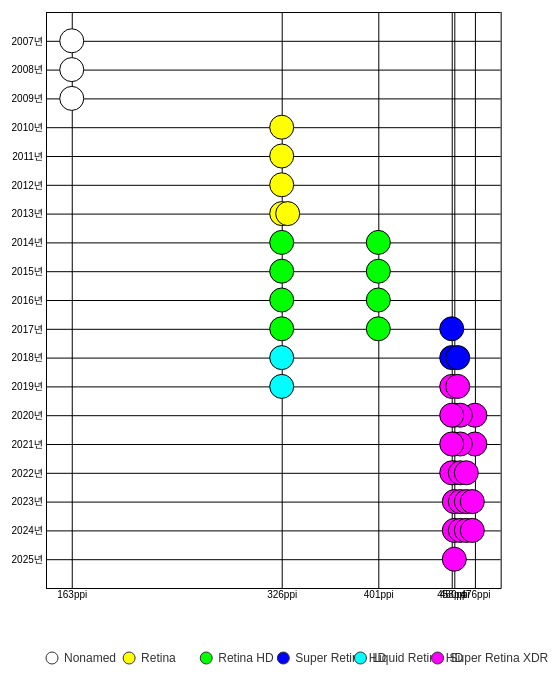
D3 v7 page, settled after 360 driven frames (6 s of simulated time); the page loaded 1 data file(s).


// ── main.js
// SVG 선택 및 크기 설정
const svg = d3.select("#displayChart");
const width = (window.innerWidth / 3) * 2 - 100;
const height = window.innerHeight;

// 스케일 설정: PPI → x축, 출시 연도 → y축
const xScale = d3.scaleLinear().range([64, width - 64]);
const yScale = d3.scaleLinear().range([64, height - 128]);

// 툴팁 생성
const tooltip = d3.select("body")
    .append("div")
    .style("position", "absolute")
    .style("padding", "1.1rem 1.6rem")
    .style("background", "#EDEDED")
    .style("opacity", 0.8)
    .style("backdrop-filter", "saturate(1.8) blur(5px)")
    .style("border-radius", "1.3rem")
    .style("font-size", "1.5rem")
    .style("font-height", "1.5rem")
    .style("pointer-events", "none")
    .style("visibility", "hidden");

// 해상도 박스 생성
const resolutionBox = d3.select("body")
    .append("div")
    .attr("id", "resolution-box")
    .style("position", "fixed")
    .style("top", "50%")
    .style("left", "50%")
    .style("transform", "translate(-50%, -50%)")
    .style("z-index", "999")
    .style("mix-blend-mode", "difference")
    .style("backdrop-filter", "saturate(1.8) blur(5px)")
    .style("opacity", 0)
    .style("pointer-events", "none")
    .style("border-radius", "2rem");

// 해상도 라벨
resolutionBox.html("<h3></h3>");
resolutionBox.select("h3")
    .style("margin", "0")
    .style("padding", "1rem")
    .style("text-align", "center")

// 실제 사이즈 박스 생성 (투명 배경, 테두리만 있음)
const realSizeBox = d3.select("body")
    .append("div")
    .attr("id", "real-size-box")
    .style("position", "fixed")
    .style("top", "50%")
    .style("left", "50%")
    .style("transform", "translate(-50%, -50%)")
    .style("z-index", "1000")
    .style("opacity", 0)
    .style("pointer-events", "none")
    .style("border", "1.5px solid white")
    .style("border-radius", "20px")
    .style("box-sizing", "border-box");

// 사이즈 박스 라벨
realSizeBox.html("<h3></h3>");
realSizeBox.select("h3")
    .style("margin", "0")
    .style("padding", "1rem")
    .style("text-align", "center")
    .style("color", "#fff");

// JSON 데이터 불러오기
d3.json("iphone_displays.json").then(data => {
    
    data.forEach(d => {
        d.releaseYear = +d.release.split(".")[0];
        d.ppi = +d.ppi;
        d.size_inch = +d.size_inch;
    });

    const pointMap = new Map();
    data.forEach(d => {
        const key = `${d.ppi}-${d.releaseYear}`;
        if (!pointMap.has(key)) pointMap.set(key, 0);
        d.offsetIndex = pointMap.get(key);
        pointMap.set(key, d.offsetIndex + 1);
    });

    const ppiExtent = d3.extent(data, d => d.ppi);
    const xPadding = 20;
    xScale.domain([ppiExtent[0] - xPadding, ppiExtent[1] + xPadding]);
    const yearExtent = d3.extent(data, d => d.releaseYear);
    const yPadding = 1;
    yScale.domain([yearExtent[0] - yPadding, yearExtent[1] + yPadding]);

    const xAxis = d3.axisBottom(xScale)
        .tickValues([163, 326, 401, 458, 460, 476])
        .tickSize(-height + 192)
        .tickFormat(d => `${d}ppi`);

    const yAxis = d3.axisLeft(yScale)
        .tickValues(d3.range(2007, 2026, 1))
        .tickSize(-width + 128)
        .tickFormat(d => `${d}년`);

    svg.append("g")
        .attr("transform", `translate(0, ${height - 128})`)
        .call(xAxis);

    svg.append("g")
        .attr("transform", `translate(64, 0)`)
        .call(yAxis);

    const displayNames = ["Nonamed", "Retina", "Retina HD", "Super Retina HD", "Liquid Retina HD", "Super Retina XDR"];
    const colorScale = d3.scaleOrdinal()
        .domain(displayNames)
        .range(["white", "yellow", "lime", "blue", "aqua", "magenta"]);

    svg.selectAll("circle")
        .data(data)
        .enter()
        .append("circle")
        .attr("cx", d => xScale(d.ppi) + d.offsetIndex * 6)
        .attr("cy", d => yScale(d.releaseYear))
        .attr("r", 12)
        .attr("fill", d => colorScale(d.display_name || "None"))
        .attr("stroke", "black")
        .attr("stroke", "black")
        .attr("stroke-width", 1)
        .on("mouseover", (event, d) => {
            d3.select("body").style("cursor", "pointer");
            
            tooltip
                .style("visibility", "visible")
                .html(`${d.marketing[0]}<br><strong>${d.name}</strong><br>${d.resolution} @ ${d.ppi}ppi`);

            const [w, h] = d.resolution.split("*").map(Number);
            resolutionBox
                .style("width", `${w}px`)
                .style("height", `${h}px`)
                .style("background-color", () => {
                    const baseColor = d3.color(colorScale(d.display_name || "None"));
                    baseColor.opacity = 0.9;
                    return baseColor.formatRgb(); // → 'rgba(r, g, b, 0.8)'
                })
                .style("opacity", 1)
                .select("h3")
                .text(`${d.name}의 해상도`);

            const widthInch = w / d.ppi;
            const heightInch = h / d.ppi;
            const inchToCm = 2.54;
            const widthCm = widthInch * inchToCm;
            const heightCm = heightInch * inchToCm;

            realSizeBox
                .style("width", `${widthCm}cm`)
                .style("height", `${heightCm}cm`)
                .style("background-color", () => {
                    const baseColor = d3.color(colorScale(d.display_name || "None"));
                    baseColor.opacity = 0.9;
                    return baseColor.formatRgb(); // → 'rgba(r, g, b, 0.8)'
                })
                .style("opacity", 1)
                .select("h3")
                .text(`${d.name}의 디스플레이 크기 (오차범위 ±10%)`);
        })
        .on("mousemove", event => {
            tooltip
                .style("top", `${event.pageY + 10}px`)
                .style("left", `${event.pageX + 10}px`);
        })
        .on("mouseout", () => {
            d3.select("body").style("cursor", "default");

            tooltip.style("visibility", "hidden");
            resolutionBox.style("opacity", 0);
            realSizeBox.style("opacity", 0);
            resolutionLabel.style("opacity", 0);
            realSizeLabel.style("opacity", 0);
        })
        .on("click", (event, d) => {
            const detail = document.getElementById("detail");
            detail.scrollTo({
                top: 0,
                behavior: "smooth"
            });
            detail.innerHTML = `
                <div class="title">
                <h5>${d.name} | ${d.display_name || "Nonamed Display"}</h5>
                <h1>${d.marketing[0]}</h1>
                </div>
                <div class="deviceImg">
                    <img src="./img/${d.name}.jpg" alt="">
                </div>
                <div class="price">
                    <h5>${'$' + d.price}부터</h5>
                    <h6>${d.name}, 현재 판매 종료<h6>
                </div>
                <div class="display">
                    <h3>디스플레이</h3>
                    <div class="displayEx">
                        <div class="displayExInner">
                            <h5>설명 (KR):</h5>
                            <div>
                                <p>${d.description_kr.join("<br>")}</p>
                            </div>
                        </div>
                        <div class="displayExInner">
                            <h5>설명 (EN):</h5>
                            <div>
                            <p>${d.description_en.join("<br>")}</p>
                            </div>
                        </div>
                    </div>
                </div>

                <div class="display">
                    <h3>최대 밝기</h3>
                    <div class="displayEx">
                        <div class="displayExInner">
                            <h5>니트(nit)</h5>
                            <div>
                                <p>단위 면적당 방출되는 빛을 측정하는 기준 단위로 높을 수록 화면이 밝아 야외에서도 선명한 화면을 볼 수 있습니다.</p>
                            </div>
                        </div>
                    </div>
                </div>

                    <div class="display">
                        <h3>명암비</h3>
                        <div class="displayEx">
                            <div class="displayExInner">
                                <h5>n:1</h5>
                                <div>
                                    <p>디스플레이가 가장 밝은 색과 가장 어두운색을 얼마나 잘 표현하는지를 나타내는 수치입니다. 명암비가 높을수록 화면 구분이 뚜렷하고 보다 정확한 색상을 표시할 수 있게 되므로 명암비가 높을수록 좋습니다.</p>
                                </div>
                            </div>
                        </div>
                    </div>

                    <div class="display">
                        <h3>색공간</h3>
                        <div class="displayEx">
                            <div class="displayExInner">
                                <h5>sRGB</h5>
                                <div>
                                    <div class="sRGB"></div>
                                    <p>1996년부터 지금까지 사용되고 있는 일반적인 모니터의 표준 색공간입니다.</p>
                                </div>
                            </div>
                            <div class="displayExInner">
                                <h5>Display P3</h5>
                                <div>
                                    <div class="p3"></div>
                                    <p>Display P3는 Apple에서 만든 넓은 색 영역을 지원하는 디스플레이 시스템입니다. DCI-P3 색 공간을 기반으로 하지만, sRGB 감마 곡선을 사용합니다. 이는 기존 sRGB 색 영역보다 더 넓은 색상 범위를 제공하여 더욱 생생하고 풍부한 색상을 표현할 수 있게 해줍니다.</p>
                                </div>
                            </div>
                        </div>
                    </div>

                    <section class="display-features">
                    <div class="display">
                        <h3>True Tone</h3>
                        <div class="displayEx">
                            <div class="displayExInner">
                                <h5>
                                    색온도
                                </h5>
                                <div>
                                    <div class="true-tone-box">
                                    </div>
                                    <p>True Tone은 고급 센서를 통해 디스플레이의 색상 및 강도를 주변광에 맞춰 조절하여 더욱 자연스러운 이미지를 구현합니다. True Tone을 끄면 디스플레이가 주변광의 변화와 관계없이 색상과 강도를 일정하게 유지합니다.</p>
                                </div>
                            </div>
                        </div>
                    </div>
            `;
        });

    const legend = svg.append("g")
        .attr("class", "legend")
        .attr("transform", `translate(64, ${height - 64})`);

    displayNames.forEach((name, i) => {
        const xPos = i * (width / 6 - 20);
        const item = legend.append("g").attr("transform", `translate(${xPos}, 0)`);

        item.append("circle")
            .attr("cx", 6)
            .attr("cy", 6)
            .attr("r", 6)
            .attr("fill", colorScale(name))
            .attr("stroke", "#333");

        item.append("text")
            .attr("x", 18)
            .attr("y", 10)
            .text(name)
            .attr("font-size", "1.2rem")
            .attr("fill", "#333");
    });
});

// #about 마우스 이벤트
const about = d3.select("#about");

about
    .on("click", () => {
        about.style("display", "none");
    });

// 버튼 클릭 시 #about 보이기
d3.select("#show-about").on("click", () => {
    about.style("display", "block");
});


### data: iphone_displays.json
[
 {
  "generation": 1,
  "display_name": "",
  "release": "2007. 6. 29",
  "discontinuance": "2008. 6. 9",
  "name": "iPhone",
  "price": 499,
  "size_inch": 3.5,
  "resolution": "480*320",
  "ppi": 163,
  "marketing": [
   "혁명적이며 마법과도 같은 제품."
  ],
  "description_kr": [
   "-"
  ],
  "description_en": [
   "3.5-inch (diagonal) widescreen Multi-Tou…",
   "480-by-320-pixel resolution at 163 ppi"
  ]
 },
 {
  "generation": 2,
  "display_name": "",
  "release": "2008. 7. 11",
  "discontinuance": "2010. 8. 9",
  "name": "iPhone 3G",
  "price": 199,
  "size_inch": 3.5,
  "resolution": "480*320",
  "ppi": 163,
  "marketing": [
   "iPhone shows off your content on a beaut…"
  ],
  "description_kr": [
   "-"
  ],
  "description_en": [
   "3.5-inch (diagonal) widescreen Multi-Tou…",
   "480-by-320-pixel resolution at 163 ppi"
  ]
 },
 {
  "generation": 3,
  "display_name": "",
  "release": "2009. 6. 19",
  "discontinuance": "2012. 9. 12",
  "name": "iPhone 3GS",
  "price": 199,
  "size_inch": 3.5,
  "resolution": "480*320",
  "ppi": 163,
  "marketing": [
   "24-bit color emulation for a more color …"
  ],
  "description_kr": [
   "8.9cm(대각선) 와이드스크린 Multi-Touch 디스플레이",
   "2.54cm당 163 픽셀인 480 x 320 픽셀 해상도"
  ],
  "description_en": [
   "3.5-inch (diagonal) widescreen Multi-Tou…",
   "480-by-320-pixel resolution at 163 ppi"
  ]
 },
 {
  "generation": 4,
  "display_name": "Retina display",
  "release": "2010. 6. 24",
  "discontinuance": "2013. 9. 10",
  "name": "iPhone 4",
  "price": 199,
  "size_inch": 3.5,
  "resolution": "960*640",
  "ppi": 326,
  "marketing": [
   "아무리 봐도 훌륭합니다!",
   "The Retina display on iPhone 4 is the sh…"
  ],
  "description_kr": [
   "Retina 디스플레이",
   "8.9cm(대각선) 와이드스크린 Multi-Touch 디스플레이",
   "2.54cm당 326 픽셀인 960 x 640 해상도",
   "800:1 명암비 (일반)",
   "500cd/m2 최대 밝기 (일반)"
  ],
  "description_en": [
   "Retina display",
   "3.5-inch (diagonal) widescreen Multi-Tou…",
   "960-by-640-pixel resolution at 326 ppi",
   "800:1 contrast ratio (typical)",
   "500 cd/m2 max brightness (typical)"
  ]
 },
 {
  "generation": 5,
  "display_name": "Retina display",
  "release": "2011. 10. 14",
  "discontinuance": "2014. 9. 9",
  "name": "iPhone 4s",
  "price": 199,
  "size_inch": 3.5,
  "resolution": "960*640",
  "ppi": 326,
  "marketing": [
   "Most vibrant thing you’ll see on iPhone …",
   "The Retina display is the highest-resolu…"
  ],
  "description_kr": [
   "Retina 디스플레이",
   "3.5형(대각선) 와이드스크린 Multi-Touch 디스플레이",
   "2.54cm당 326 픽셀인 960 x 640 픽셀 해상도",
   "800:1 명암비(일반)",
   "500 cd/m2 최대 밝기(일반)"
  ],
  "description_en": [
   "Retina display",
   "3.5-inch (diagonal) widescreen Multi-Tou…",
   "960-by-640-pixel resolution at 326 ppi",
   "800:1 contrast ratio (typical)",
   "500 cd/m2 max brightness (typical)"
  ]
 },
 {
  "generation": 6,
  "display_name": "Retina display",
  "release": "2012. 9. 21",
  "discontinuance": "2013. 9. 10",
  "name": "iPhone 5",
  "price": 199,
  "size_inch": 4.0,
  "resolution": "1136*640",
  "ppi": 326,
  "marketing": [
   "It's not just bigger. It's just right.",
   "단순히 디스플레이가 커진 것이 아닙니다.",
   "더 커진 Retina 디스플레이입니다.",
   "인치당 326픽셀이라는 높은 픽셀 밀도로 눈으로는 개별 픽셀을 구분할 수…"
  ],
  "description_kr": [
   "Retina 디스플레이",
   "4형(대각선) 와이드스크린 Multi-Touch 디스플레이",
   "2.54cm당 326 픽셀 1136 x 640 픽셀 해상도",
   "800:1 명암비(일반)",
   "500cd/m2 최대 밝기(일반)"
  ],
  "description_en": [
   "Retina display",
   "4-inch (diagonal) widescreen Multi-Touch…",
   "1136-by-640-pixel resolution at 326 ppi",
   "800:1 contrast ratio (typical)",
   "500 cd/m2 max brightness (typical)"
  ]
 },
 {
  "generation": 7,
  "display_name": "Retina display",
  "release": "2013. 9. 20",
  "discontinuance": "2015. 9. 9",
  "name": "iPhone 5c",
  "price": 99,
  "size_inch": 4.0,
  "resolution": "1136*640",
  "ppi": 326,
  "marketing": [
   "동부 해안에 있는 친구와 서부 해안의 일몰을 함께 감상할 수 있습니다."
  ],
  "description_kr": [
   "Retina 디스플레이",
   "4형(대각선) 와이드스크린 Multi-Touch 디스플레이",
   "2.54cm당 326 픽셀인 1136 x 640 픽셀 해상도",
   "800:1 명암비(일반)",
   "500cd/m2 최대 밝기(일반)",
   "풀 sRGB 표준"
  ],
  "description_en": [
   "Retina display",
   "4-inch (diagonal) widescreen Multi-Touch…",
   "1136-by-640-pixel resolution at 326 ppi",
   "800:1 contrast ratio (typical)",
   "500 cd/m2 max brightness (typical)"
  ]
 },
 {
  "generation": 7,
  "display_name": "Retina display",
  "release": "2013. 9. 20",
  "discontinuance": "2016. 3. 21",
  "name": "iPhone 5s",
  "price": 199,
  "size_inch": 4.0,
  "resolution": "1136*640",
  "ppi": 326,
  "marketing": [
   "햇빛이 물에 반사되어 훨씬 더 사실적으로 느껴집니다.",
   "A7 supports OpenGL ES version 3.0 to del…"
  ],
  "description_kr": [
   "Retina 디스플레이",
   "4형(대각선) 와이드스크린 Multi-Touch 디스플레이",
   "2.54cm당 326 픽셀인 1136 x 640 픽셀 해상도",
   "800:1 명암비(일반)",
   "500cd/m2 최대 밝기(일반)",
   "풀 sRGB 표준"
  ],
  "description_en": [
   "Retina display",
   "4-inch (diagonal) widescreen Multi-Touch…",
   "1136-by-640-pixel resolution at 326 ppi",
   "800:1 contrast ratio (typical)",
   "500 cd/m2 max brightness (typical)"
  ]
 },
 "... 36 more items"
]